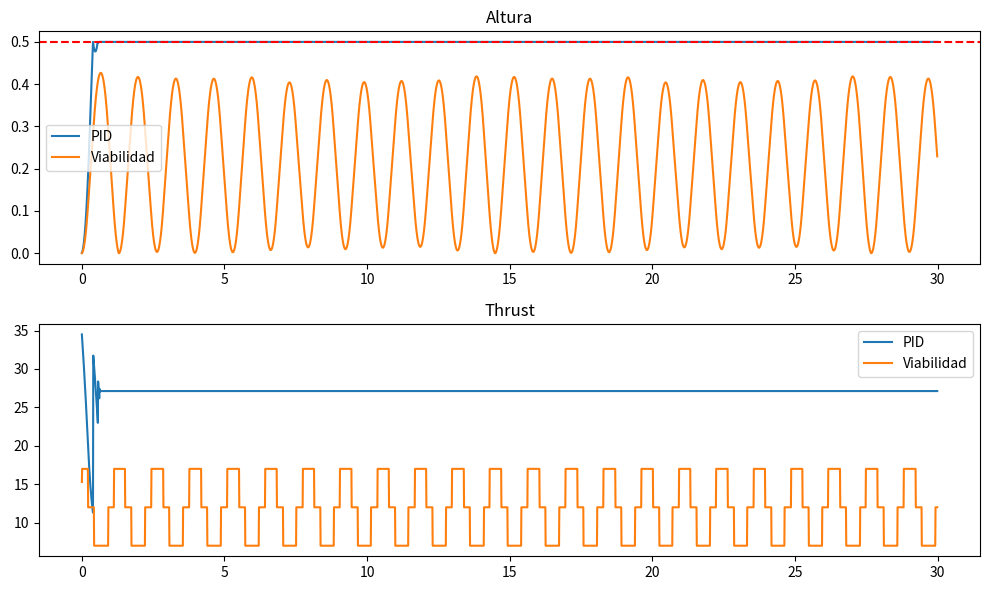

Python code for this plot:
import numpy as np
import matplotlib.pyplot as plt
import csv

# =========================
# CONFIG
# =========================
DT = 0.01
SIM_TIME = 30.0
GRAVITY = 9.81

# Caja (Test 1)
CEILING = 0.5
FLOOR = 0.0

# =========================
# DRON SIMPLE (1D vertical)
# =========================
class Drone:
    def __init__(self):
        self.z = 0.0
        self.vz = 0.0
        self.mass = 1.2
        self.max_thrust = 20.0

    def step(self, thrust):
        thrust = np.clip(thrust, 0, self.max_thrust)
        az = (thrust / self.mass) - GRAVITY
        self.vz += az * DT
        self.z += self.vz * DT

        # colisiones
        if self.z <= FLOOR:
            self.z = FLOOR
            self.vz = 0
        if self.z >= CEILING:
            self.z = CEILING
            self.vz = -abs(self.vz) * 0.3

# =========================
# SENSORES
# =========================
class Sensors:
    def __init__(self):
        self.prev_acc = 0

    def read(self, drone):
        # IMU
        acc = drone.vz / DT
        jerk = (acc - self.prev_acc) / DT
        self.prev_acc = acc

        # ToF
        tof_down = drone.z
        tof_up = CEILING - drone.z

        return {
            "vz": drone.vz,
            "acc": acc,
            "jerk": jerk,
            "tof_down": tof_down,
            "tof_up": tof_up
        }

# =========================
# PID BASELINE
# =========================
class PID:
    def __init__(self):
        self.target = 1.5
        self.kp = 15
        self.kd = 8

    def step(self, s):
        error = self.target - s["tof_down"]
        thrust = self.kp * error - self.kd * s["vz"] + 12
        return thrust

# =========================
# CONTROL VIABILIDAD
# =========================
class Viability:
    def __init__(self):
        self.kappa_delta = 0.05
        self.kappa_lf = 0.1
        self.prev_A = 0.0

    def delta_struct(self, s):
        return abs(s["vz"]) + 0.3 * abs(s["acc"]) + 0.1 * abs(s["jerk"])

    def A_sys(self, thrust, s):
        # correlación simple acción → respuesta
        return min(1.0, abs(s["vz"]) / (abs(thrust) + 1e-3))

    def LF(self, thrust):
        return 1 - (thrust / 20.0)

    def step(self, s):
        delta = self.delta_struct(s)
        thrust = 12.0  # base hover

        A = self.A_sys(thrust, s)
        e_R = -(A - self.prev_A)
        self.prev_A = A

        lf = self.LF(thrust)

        # ===== REGLAS κ =====

        # 1. muerto → generar diferencia
        if delta < self.kappa_delta:
            thrust += np.random.uniform(-2, 2)

        # 2. sin margen → bajar
        if lf < self.kappa_lf:
            thrust -= 3

        # 3. techo cerca → bajar
        if s["tof_up"] < 0.2:
            thrust -= 5

        # 4. suelo muy cerca → subir
        if s["tof_down"] < 0.1:
            thrust += 5

        return thrust, delta, A, e_R, lf

# =========================
# SIMULACIÓN
# =========================
def run(controller_type="viab"):
    drone = Drone()
    sensors = Sensors()

    if controller_type == "pid":
        ctrl = PID()
    else:
        ctrl = Viability()

    log = []

    for t in np.arange(0, SIM_TIME, DT):
        s = sensors.read(drone)

        if controller_type == "pid":
            thrust = ctrl.step(s)
            delta = A = e_R = lf = 0
        else:
            thrust, delta, A, e_R, lf = ctrl.step(s)

        drone.step(thrust)

        log.append([
            t, drone.z, drone.vz, thrust, delta, A, e_R, lf
        ])

    return np.array(log)

# =========================
# EJECUCIÓN
# =========================
log_pid = run("pid")
log_viab = run("viab")

# =========================
# GUARDAR CSV
# =========================
with open("log_viab.csv", "w", newline="") as f:
    writer = csv.writer(f)
    writer.writerow(["t","z","vz","thrust","delta","A","e_R","lf"])
    writer.writerows(log_viab)

# =========================
# GRÁFICAS
# =========================
plt.figure(figsize=(10,6))

plt.subplot(2,1,1)
plt.title("Altura")
plt.plot(log_pid[:,0], log_pid[:,1], label="PID")
plt.plot(log_viab[:,0], log_viab[:,1], label="Viabilidad")
plt.axhline(CEILING, linestyle="--", color="r")
plt.legend()

plt.subplot(2,1,2)
plt.title("Thrust")
plt.plot(log_pid[:,0], log_pid[:,3], label="PID")
plt.plot(log_viab[:,0], log_viab[:,3], label="Viabilidad")
plt.legend()

plt.tight_layout()
plt.show()
